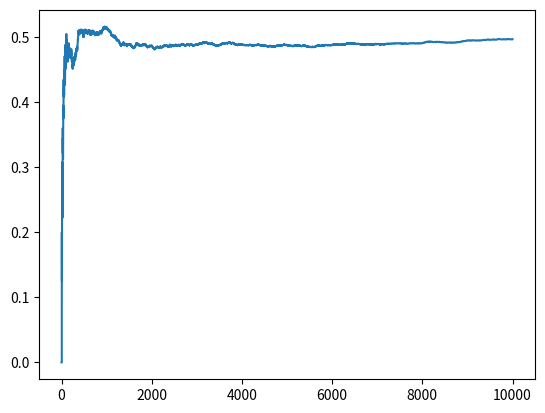

This chart was generated by the following Python code:
from collections import Counter
import matplotlib.pyplot as plt
import random
times = 10000
# 将每次随机出现的数字放入列表
count = []  
for i in range(1, times+1):
    y = random.randint(0, 1)
    count.append(y)
#统计0和1出现的次数，计算频率,1表示正面向上 
#直接统计每个数字出现的次数，a[0]，a[1]分别表示0和1出现的次数
a = Counter(count) 
f1=a[1]
print(f1/times)
#画图展示每次实验正面向上出现的频率
#储存朝上的频率
f = []  
indices=[]
#i表示做的试验次数
for i in range(1,times+1): 
    #做i次试验正面向上出现的次数
    heads = 0 
    for j in range(i):
        if count[j]==1:
            heads+=1
    #计算频率
    f.append(heads/i) 
    #第i次试验
    indices.append(i) 
plt.plot(indices,f)
plt.show()
